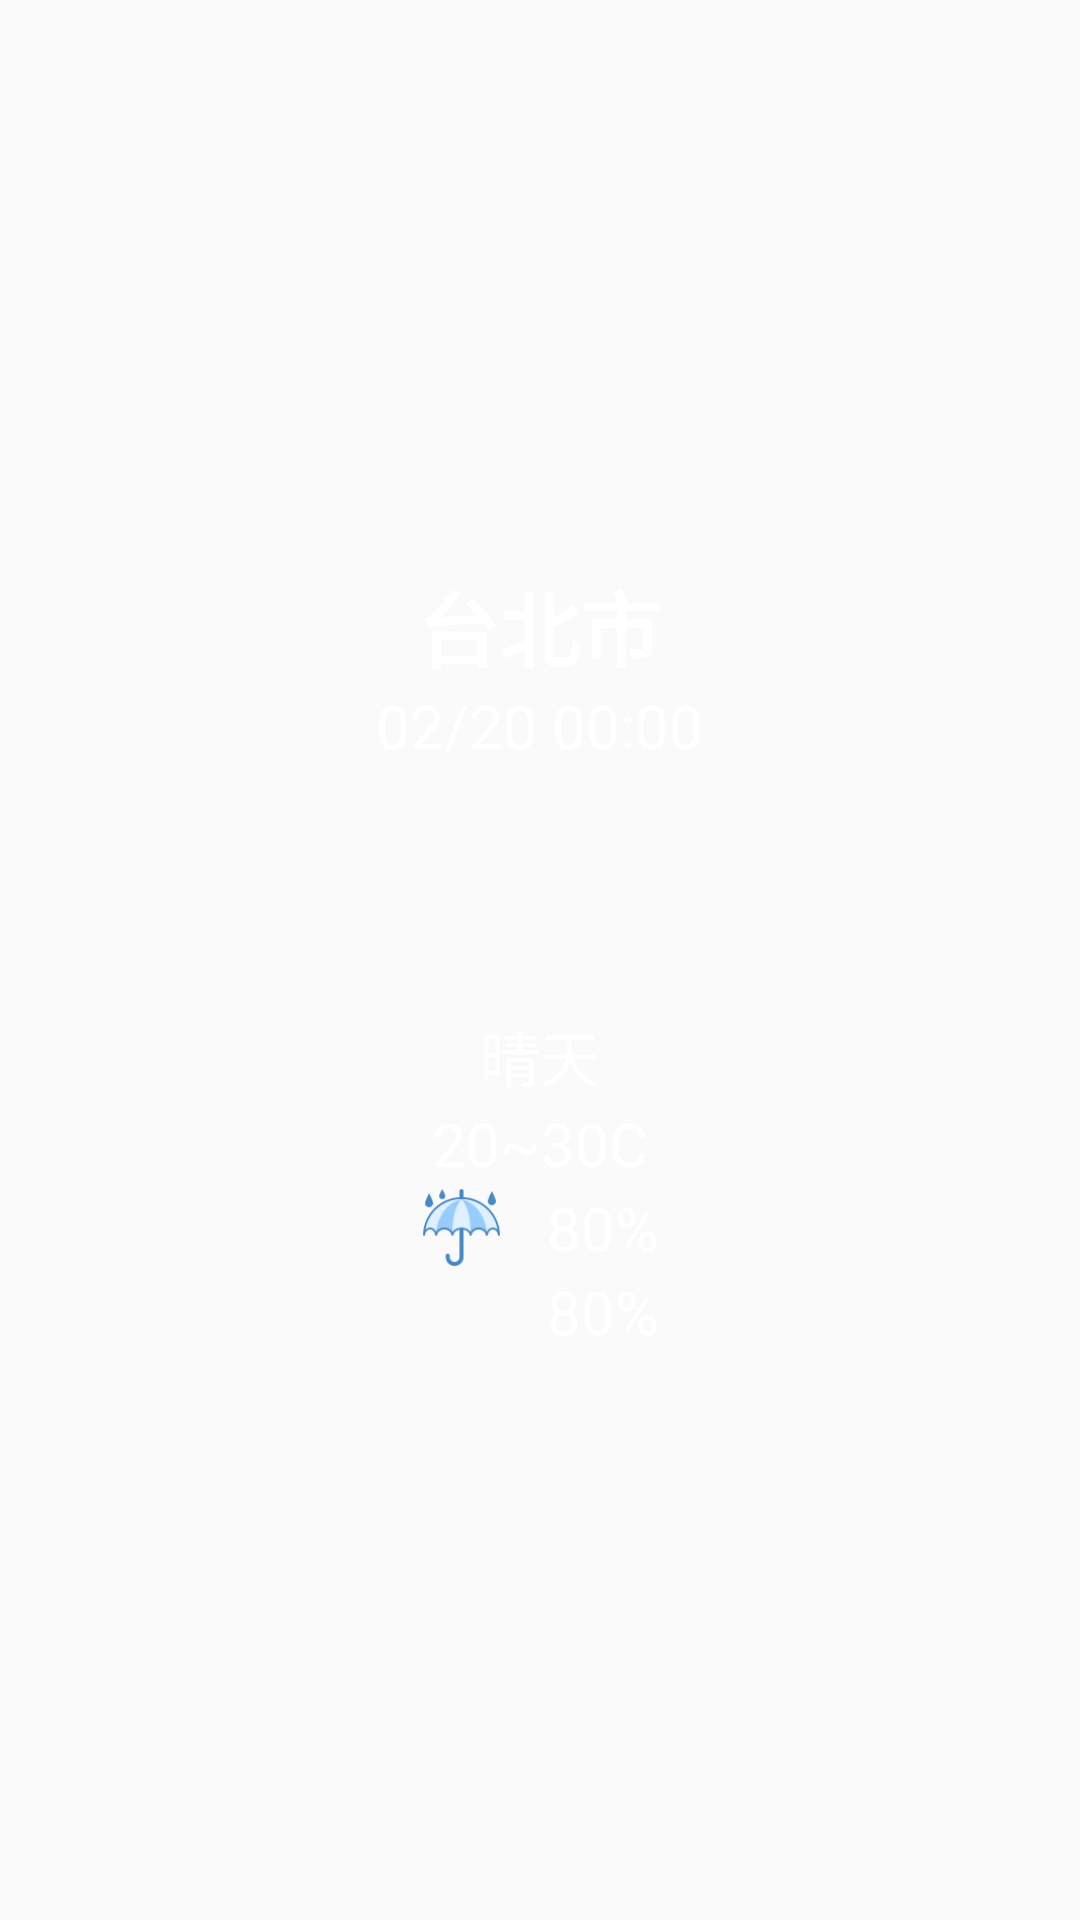

The Android layout XML behind this screen, and the referenced resources:
<!-- AndroidManifest.xml: application theme AppTheme -->
<!-- res/layout/imagedialog_view.xml -->
<?xml version="1.0" encoding="utf-8"?>
<LinearLayout xmlns:android="http://schemas.android.com/apk/res/android"
    xmlns:app="http://schemas.android.com/apk/res-auto"
    android:orientation="vertical"
    android:layout_width="wrap_content"
    android:layout_height="wrap_content"
    android:gravity="center">

    <TextView
        android:id="@+id/county"
        android:layout_width="wrap_content"
        android:layout_height="wrap_content"
        android:text="台北市"
        android:textStyle="bold"
        android:textColor="#fff"
        android:textSize="27dp"/>

    <TextView
        android:id="@+id/date"
        android:layout_width="wrap_content"
        android:layout_height="wrap_content"
        android:text="02/20 00:00"
        android:textColor="#fff"
        android:textSize="20dp"/>

    <ImageView
        android:layout_width="80dp"
        android:layout_height="80dp"
        android:id="@+id/image_set"
        android:layout_gravity="center"
        android:padding="1dp"
        android:layout_marginTop="1dp"/>

    <TextView
        android:id="@+id/text_set"
        android:layout_width="wrap_content"
        android:layout_height="wrap_content"
        android:text="晴天"
        android:textColor="#fff"
        android:textSize="20dp"
        android:layout_marginTop="1dp"/>

    <TextView
        android:id="@+id/at"
        android:layout_width="wrap_content"
        android:layout_height="wrap_content"
        android:text="20~30C"
        android:textColor="#fff"
        android:textSize="20dp"
        android:layout_marginTop="1dp"/>

    <RelativeLayout
        android:layout_width="match_parent"
        android:layout_height="wrap_content"
        android:layout_marginTop="1dp"
        android:gravity="center">

        <ImageView
            android:id="@+id/image_pop"
            android:layout_width="27dp"
            android:layout_height="27dp"
            android:src="@mipmap/wa02"/>

        <TextView
            android:id="@+id/pop"
            android:layout_toRightOf="@+id/image_pop"
            android:layout_width="wrap_content"
            android:layout_height="wrap_content"
            android:text="80%"
            android:textColor="#fff"
            android:textSize="20dp"
            android:layout_marginLeft="15dp"/>

    </RelativeLayout>

    <RelativeLayout
        android:layout_width="match_parent"
        android:layout_height="wrap_content"
        android:layout_marginTop="1dp"
        android:gravity="center">

        <ImageView
            android:id="@+id/image_rh"
            android:layout_width="27dp"
            android:layout_height="27dp"
            android:src="@mipmap/wa01"/>

        <TextView
            android:id="@+id/rh"
            android:layout_toRightOf="@+id/image_rh"
            android:layout_width="wrap_content"
            android:layout_height="wrap_content"
            android:text="80%"
            android:textColor="#fff"
            android:textSize="20dp"
            android:layout_marginLeft="15dp"/>

    </RelativeLayout>



</LinearLayout>
<!-- resources referenced by this layout -->
<resources>
  <!-- mipmap wa02: png bitmap (mipmap-xxhdpi, 4031 bytes) -->
  <style name="AppTheme" parent="Theme.AppCompat.Light.NoActionBar">
          
          <item name="colorPrimary">@color/colorPrimary</item>
          <item name="colorPrimaryDark">@color/colorPrimaryDark</item>
          <item name="colorAccent">@color/colorAccent</item>
      </style>
  <color name="colorPrimary">#008577</color>
  <color name="colorPrimaryDark">#00574B</color>
  <color name="colorAccent">#D81B60</color>
</resources>
